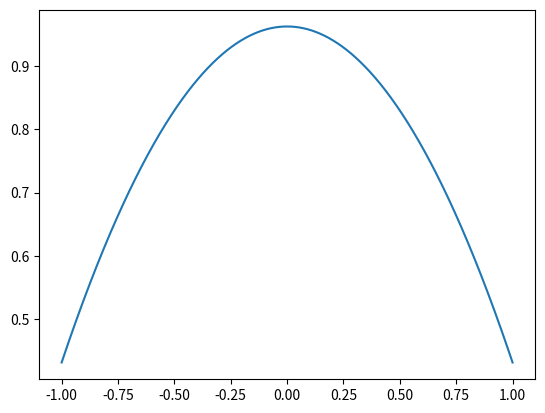
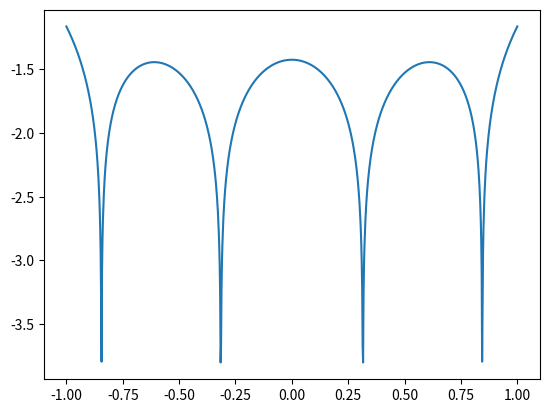

These figures' Python source, in order:
import numpy as np
import scipy.special
from scipy.integrate import quad
import matplotlib.pyplot as plt

def driver():
    #  function you want to approximate
    f = lambda x: 1 /(1 + x**2)

    # Interval of interest
    a = -1
    b = 1
    # weight function
    w = lambda x: 1.

    # order of approximation
    n = 3

    #  Number of points you want to sample in [a,b]
    N = 1000
    xeval = np.linspace(a, b, N + 1)
    pval = np.zeros(N + 1)

    for kk in range(N + 1):
        pval[kk] = eval_legendre_expansion(f, a, b, w, n, xeval[kk])

    ''' create vector with exact values'''
    fex = np.zeros(N + 1)
    for kk in range(N + 1):
        fex[kk] = f(xeval[kk])

    plt.figure()
    plt.plot(xeval, pval)
    plt.show()

    plt.figure()
    err = abs(pval - fex)
    plt.plot(xeval, np.log10(err))
    plt.show()

    return


def eval_legendre(n, x):
    if n == 0:
        return [1]
    elif n == 1:
        return [1, x]
    else:
        p = [1, x]
        for i in range(2, n + 1):
            p_n = (1 / i) * ((2 * i - 1) * x * p[i - 1] - (i - 1) * p[i - 2])
            p.append(p_n)


    return p


def new_recurrence(n, x):
    if n == 0:
        return [1]
    elif n == 1:
        return [1, x]
    else:
        T = [1, x]
        for i in range(2, n + 1):
            T_n = 2 * x * T[i - 1] - T[i - 2]
            T.append(T_n)


    return T


def eval_legendre_expansion(f, a, b, w, n, x):
    #   This subroutine evaluates the Legendre expansion

    #  Evaluate all the Legendre polynomials at x that are needed
    # by calling your code from prelab
    p = eval_legendre(n, x)
    # initialize the sum to 0
    pval = 0.0

    for j in range(0, n + 1):
        # make a function handle for evaluating phi_j(x)
        phi_j = lambda x: eval_legendre(n, x)[j]
        # make a function handle for evaluating phi_j^2(x)*w(x)
        phi_j_sq = lambda x: (phi_j(x) ** 2) * w(x)
        # use the quad function from scipy to evaluate normalizations
        norm_fac, err = quad(phi_j_sq, a, b)
        # make a function handle for phi_j(x)*f(x)*w(x)/norm_fac
        func_j = lambda x: phi_j(x) * f(x) * w(x) / norm_fac
        # use the quad function from scipy to evaluate coeffs
        aj, err = quad(func_j, a, b)
        # accumulate into pval
        pval = pval + aj * p[j]

    return pval


if __name__ == '__main__':
    driver()